The GitHub repository ChrisJFarr/GoodwillComputerVision contains a labelled image folder "type_data" with 13 categories: mens jeans, mens pants, mens shirts, mens shorts, sweats, t-shirts, womens dresses, womens jeans, womens pants, womens shirts, womens shorts, womens skirts, womens sleeveless shirts. Examples follow, each with its label.

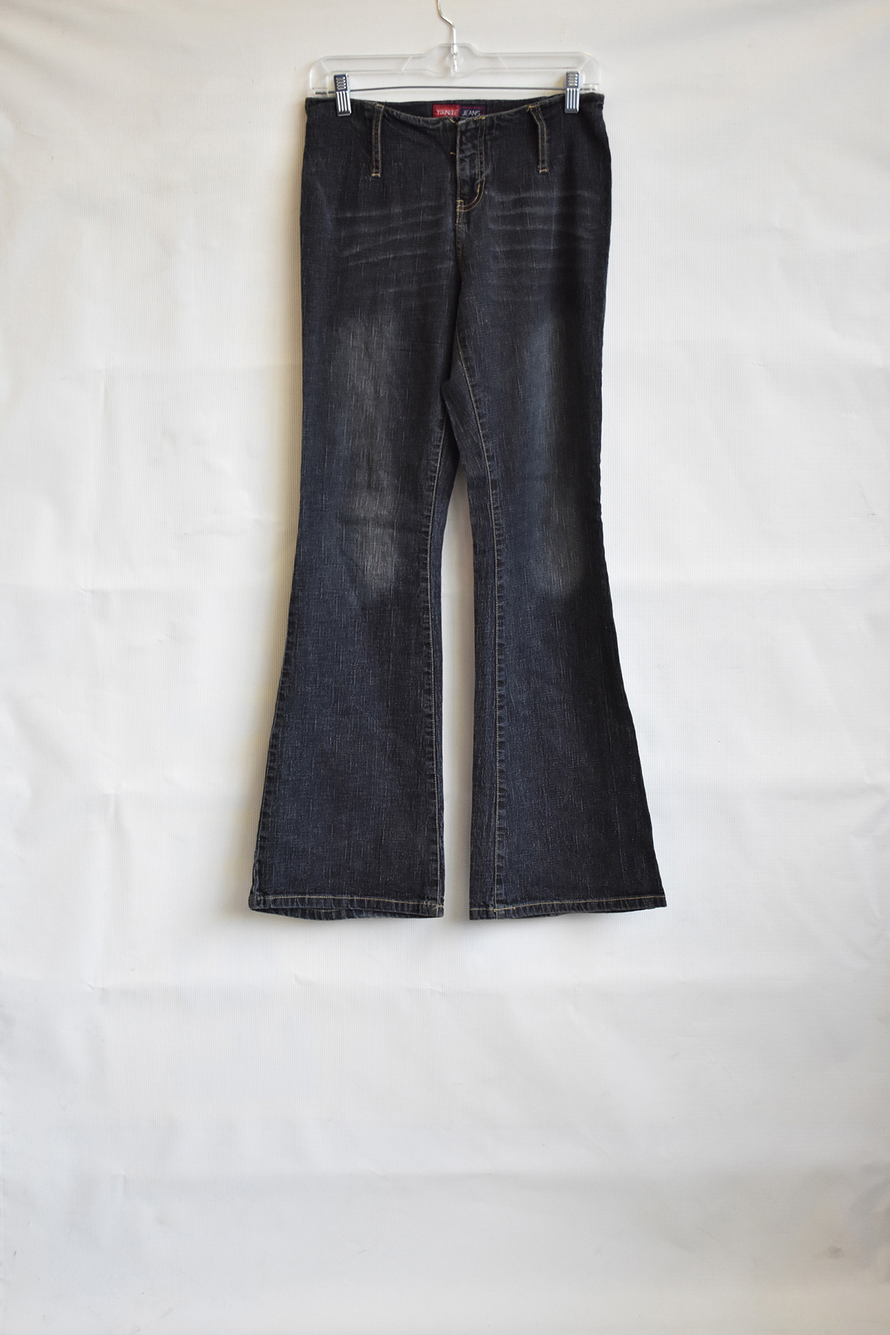
Label: womens jeans

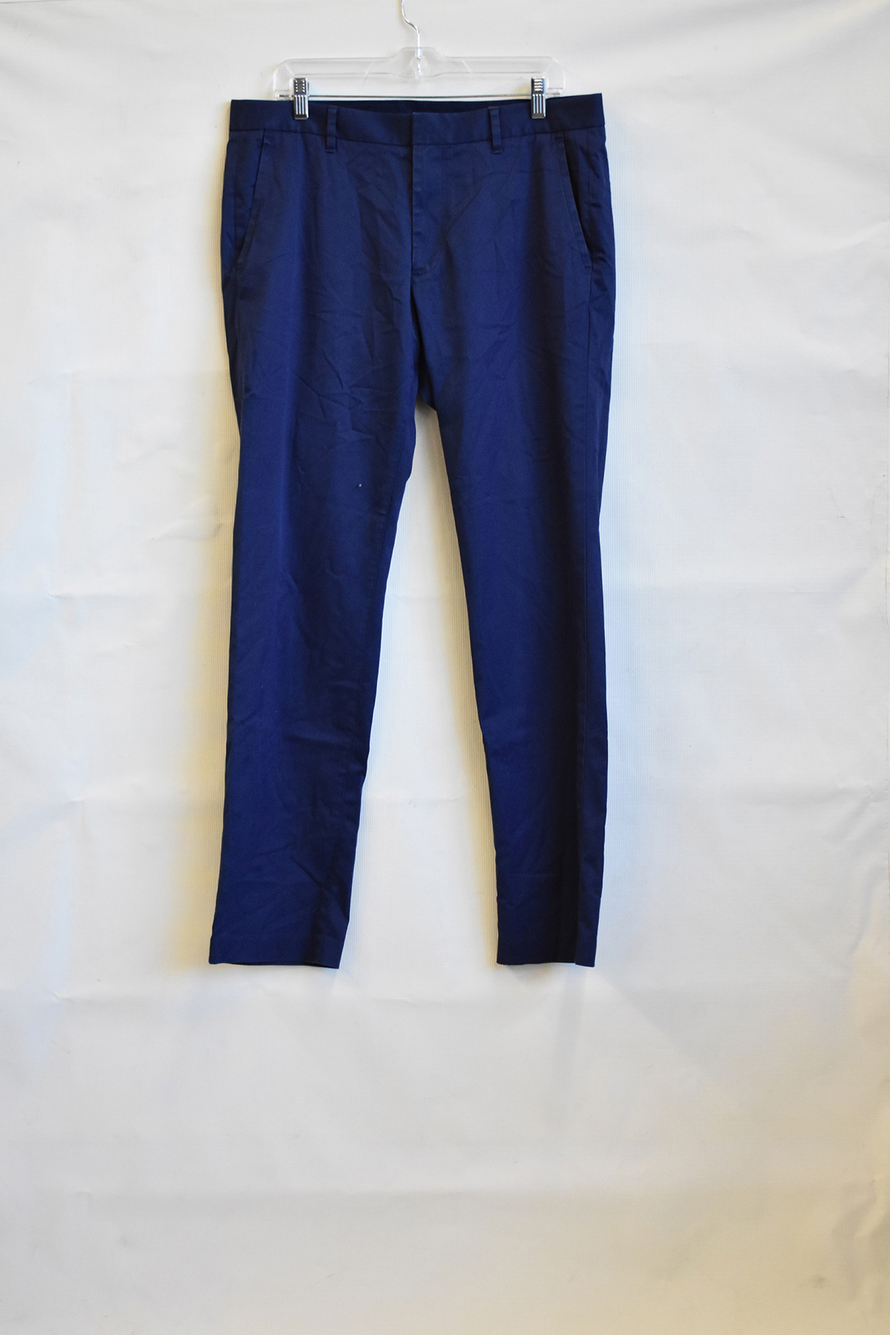
Label: mens pants

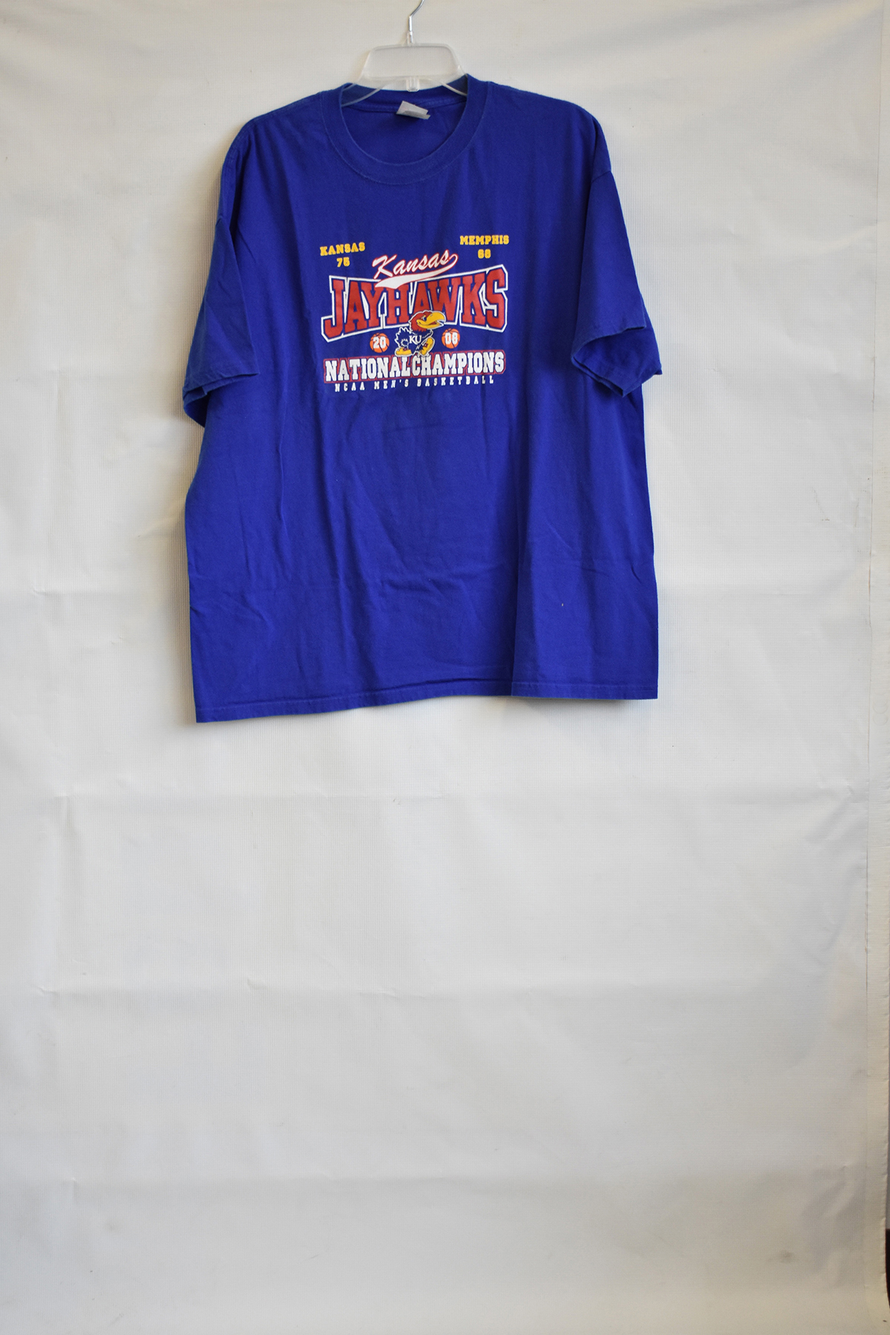
Label: t-shirts

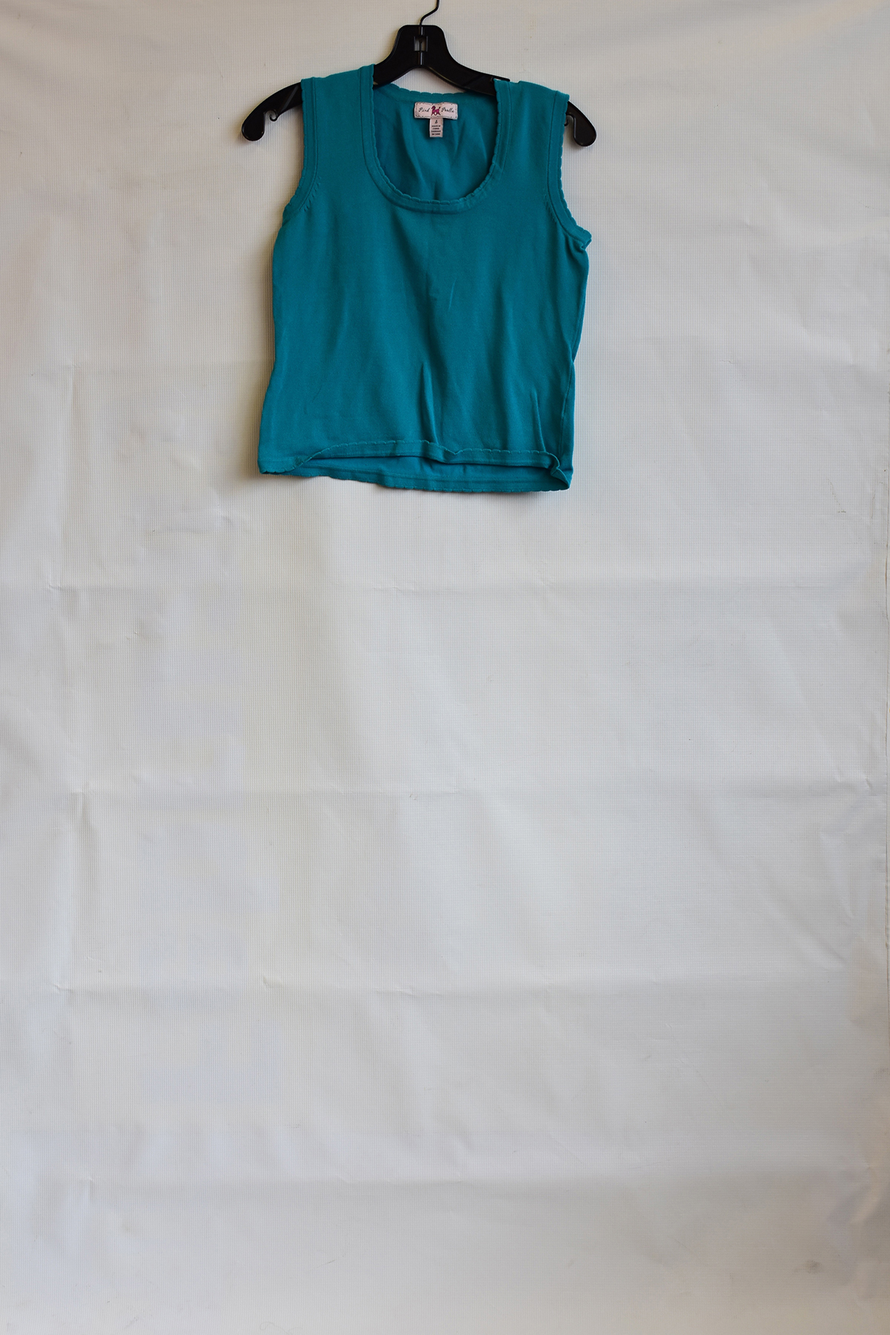
Label: womens sleeveless shirts

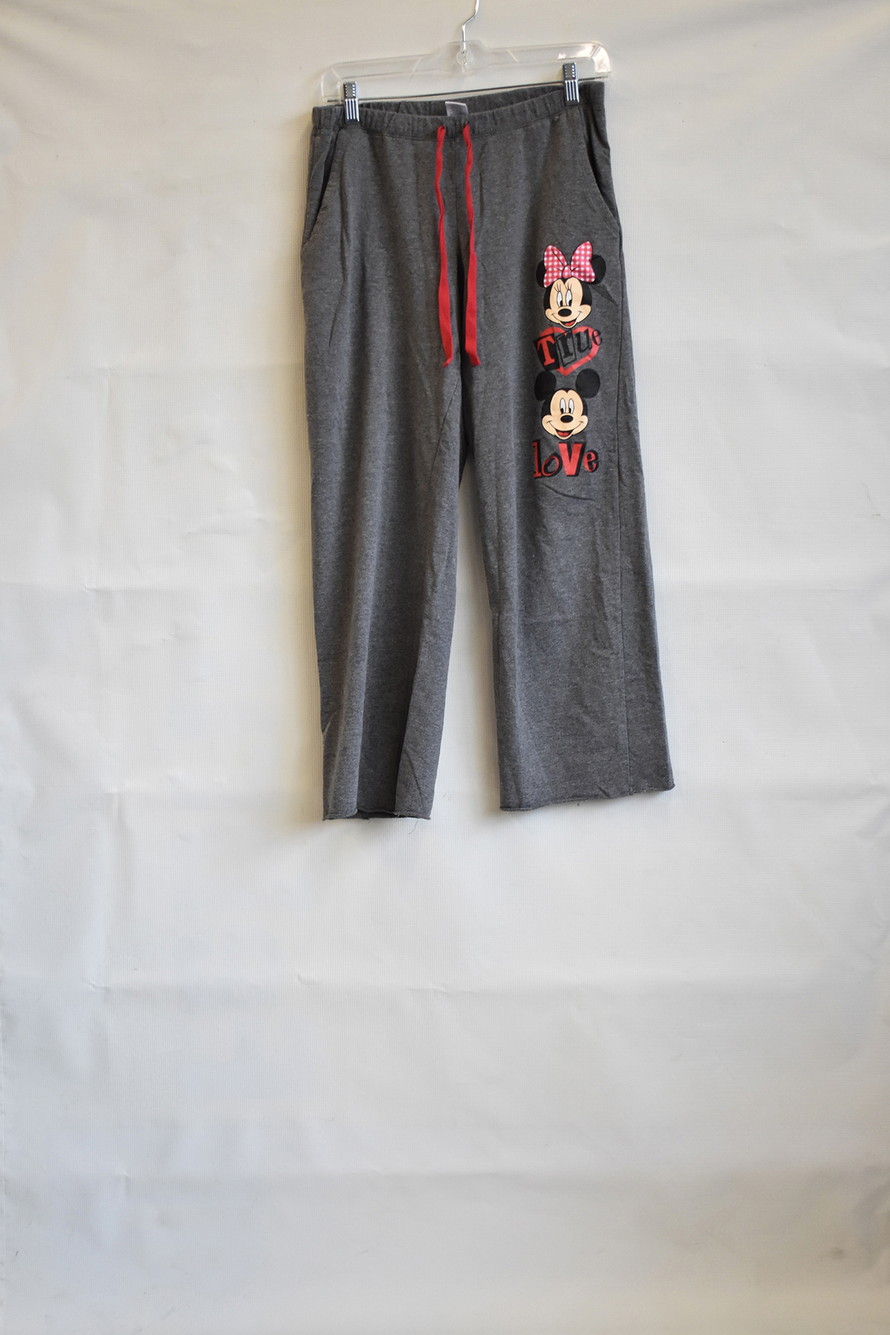
Label: sweats

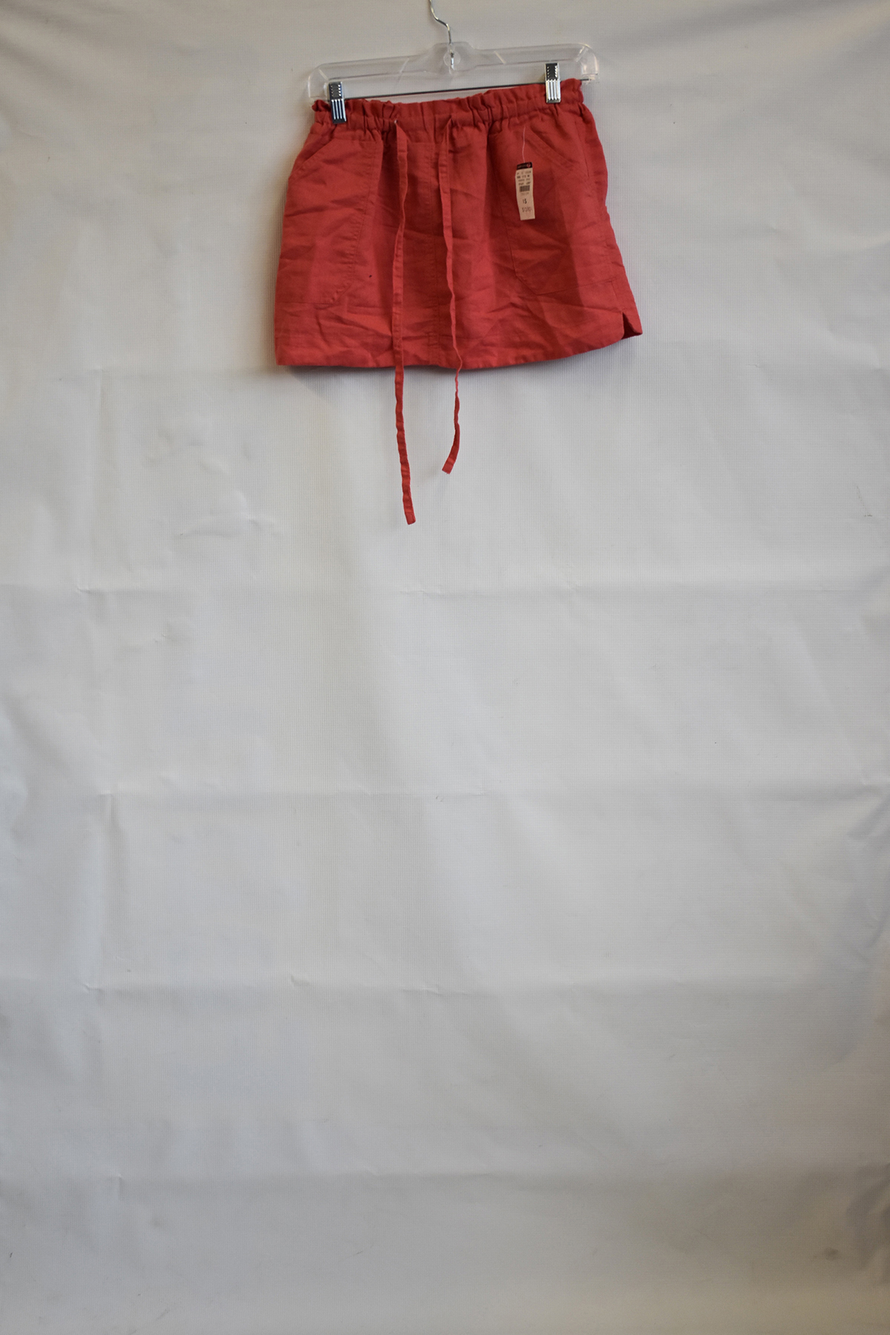
Label: womens skirts
